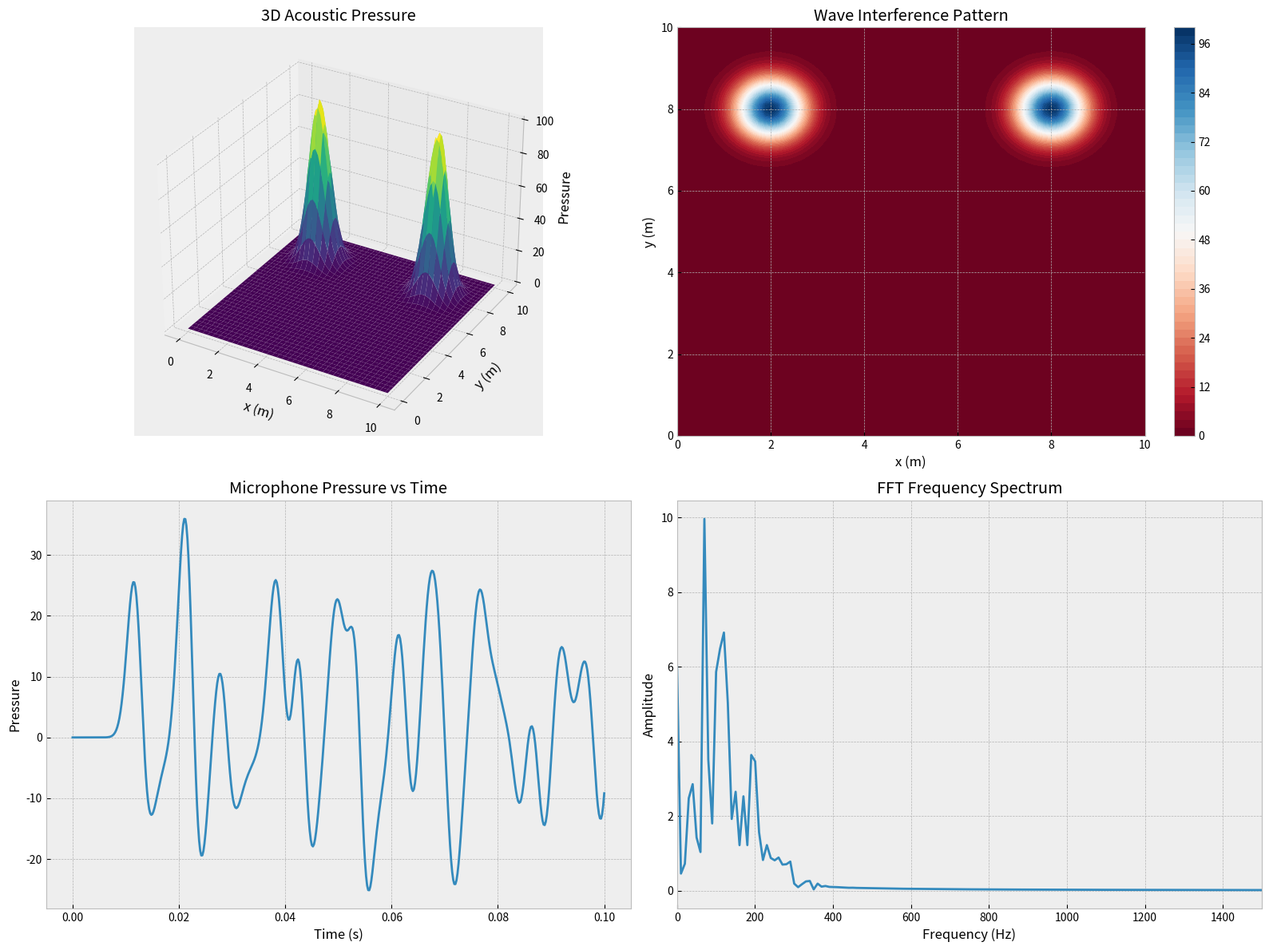

Generate this figure with matplotlib:
import numpy as np
import matplotlib.pyplot as plt
from scipy.fft import fft, fftfreq

# ==========================================
# 1. Physical parameters
# ==========================================
Lx = 10.0      # room length in x (m)
Ly = 10.0      # room length in y (m)

Nx = 80        # grid points in x
Ny = 80        # grid points in y

dx = Lx/(Nx-1)
dy = Ly/(Ny-1)

c = 343.0      # speed of sound (m/s)

# ==========================================
# 2. Stability condition (CFL condition)
# ==========================================
C = 0.54                # chosen Courant number (<0.707 for stability)
dt = C * dx / c         # compute time step from CFL condition

T_total = 0.1
Nt = int(T_total/dt)

print("dx =",dx)
print("dt =",dt)
print("Courant number =",C)

# ==========================================
# 3. Create grid
# ==========================================
x = np.linspace(0,Lx,Nx)
y = np.linspace(0,Ly,Ny)

X,Y = np.meshgrid(x,y)

# ==========================================
# 4. Pressure array (3D: time,y,x)
# ==========================================
P = np.zeros((Nt,Ny,Nx))

# ==========================================
# 5. Initial condition (two Gaussian pulses)
# ==========================================
A = 100
sigma = 0.5

x1,y1 = 2,8
x2,y2 = 8,8

P[0,:,:] = A*np.exp(-((X-x1)**2+(Y-y1)**2)/(2*sigma**2)) + \
           A*np.exp(-((X-x2)**2+(Y-y2)**2)/(2*sigma**2))

# ==========================================
# 6. First time step (special start)
# ==========================================
P[1,1:-1,1:-1] = P[0,1:-1,1:-1] + (C**2/2)*(

    P[0,1:-1,2:] +
    P[0,1:-1,:-2] +
    P[0,2:,1:-1] +
    P[0,:-2,1:-1] -
    4*P[0,1:-1,1:-1]

)

# Neumann boundary conditions
P[1,0,:] = P[1,1,:]
P[1,-1,:] = P[1,-2,:]
P[1,:,0] = P[1,:,1]
P[1,:,-1] = P[1,:,-2]

# ==========================================
# 7. Time stepping loop
# ==========================================
for n in range(1,Nt-1):

    P[n+1,1:-1,1:-1] = (

        2*P[n,1:-1,1:-1] - P[n-1,1:-1,1:-1]
        + C**2*(

            P[n,1:-1,2:] +
            P[n,1:-1,:-2] +
            P[n,2:,1:-1] +
            P[n,:-2,1:-1] -
            4*P[n,1:-1,1:-1]

        )
    )

    # Neumann boundary
    P[n+1,0,:] = P[n+1,1,:]
    P[n+1,-1,:] = P[n+1,-2,:]
    P[n+1,:,0] = P[n+1,:,1]
    P[n+1,:,-1] = P[n+1,:,-2]

# ==========================================
# 8. Extract microphone signal
# ==========================================
mic_x = Nx//2
mic_y = Ny//2

mic_history = P[:,mic_y,mic_x]

time = np.linspace(0,T_total,Nt)

# ==========================================
# 9. Choose snapshot time
# ==========================================
plot_time = 0.0
step = int(plot_time/dt)

# ==========================================
# 10. FFT analysis
# ==========================================
N_fft = len(mic_history)

yf = fft(mic_history)
xf = fftfreq(N_fft,dt)

xf = xf[:N_fft//2]
yf = 2.0/N_fft*np.abs(yf[:N_fft//2])

# ==========================================
# 11. Plot results
# ==========================================
plt.style.use('bmh')

fig = plt.figure(figsize=(16,12))

# 3D surface
ax1 = fig.add_subplot(2,2,1,projection='3d')
surf = ax1.plot_surface(X,Y,P[step,:,:],cmap='viridis')
ax1.set_title("3D Acoustic Pressure")
ax1.set_xlabel("x (m)")
ax1.set_ylabel("y (m)")
ax1.set_zlabel("Pressure")

# Contour plot
ax2 = fig.add_subplot(2,2,2)
cont = ax2.contourf(X,Y,P[step,:,:],60,cmap='RdBu')
fig.colorbar(cont,ax=ax2)
ax2.set_title("Wave Interference Pattern")
ax2.set_xlabel("x (m)")
ax2.set_ylabel("y (m)")

# Microphone time signal
ax3 = fig.add_subplot(2,2,3)
ax3.plot(time,mic_history)
ax3.set_title("Microphone Pressure vs Time")
ax3.set_xlabel("Time (s)")
ax3.set_ylabel("Pressure")

# Frequency spectrum
ax4 = fig.add_subplot(2,2,4)
ax4.plot(xf,yf)
ax4.set_xlim(0,1500)
ax4.set_title("FFT Frequency Spectrum")
ax4.set_xlabel("Frequency (Hz)")
ax4.set_ylabel("Amplitude")

plt.tight_layout()
plt.show()
